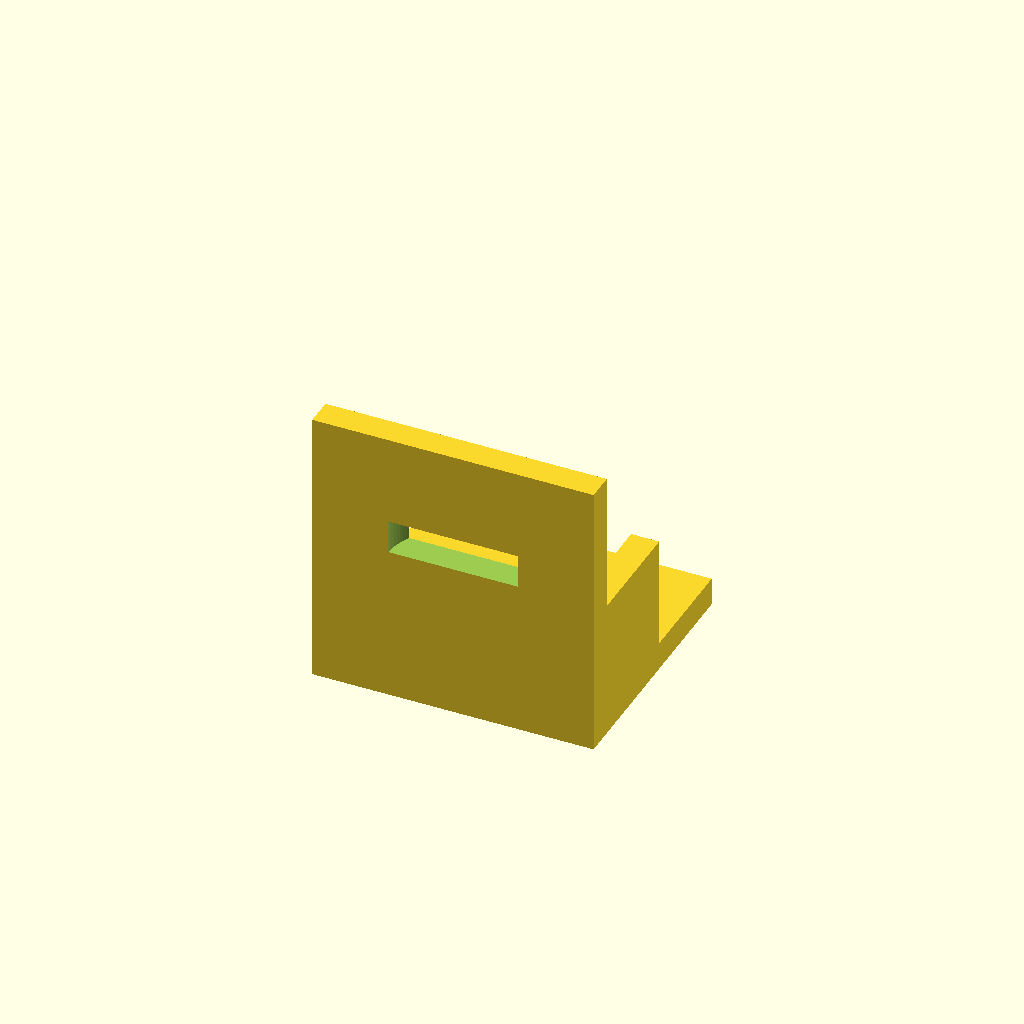
Cell 1 — every parameter at its default value.
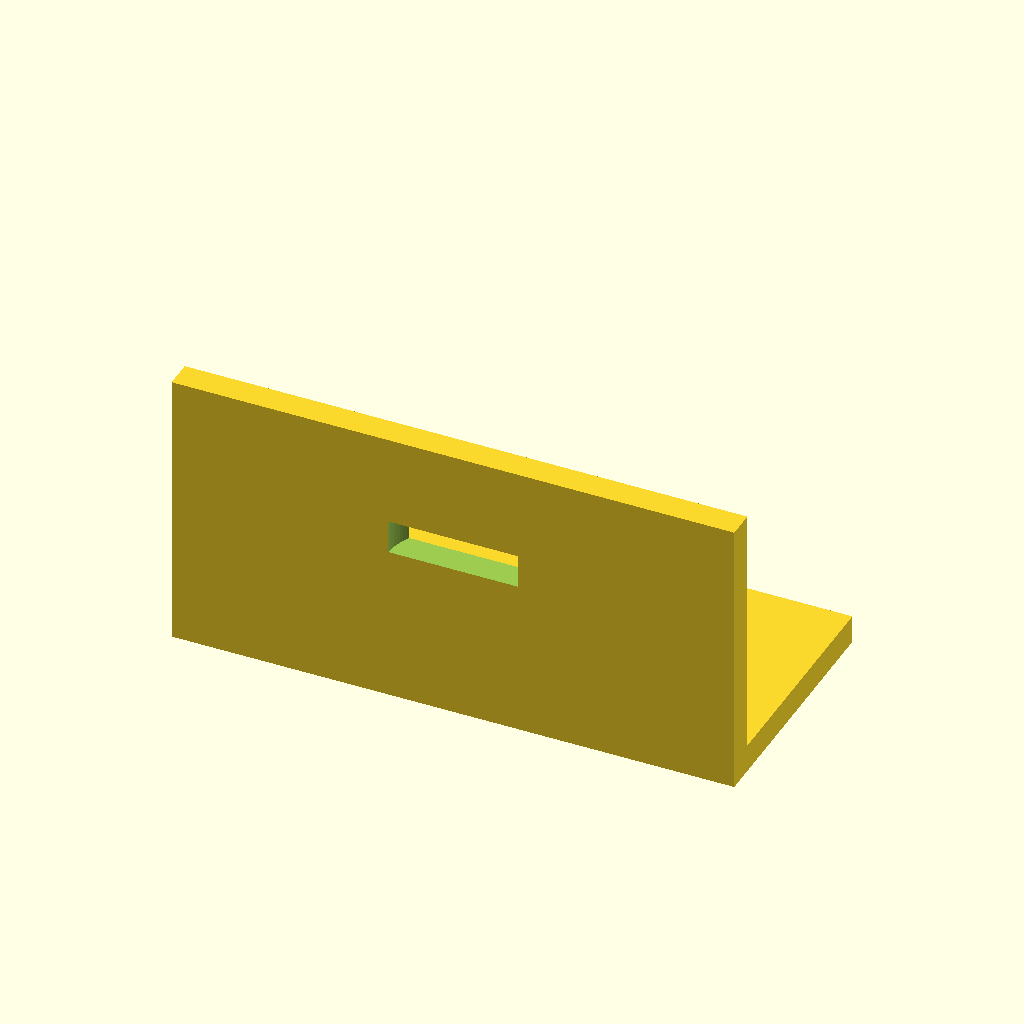
Cell 2: base_x = 50 (everything else at default).
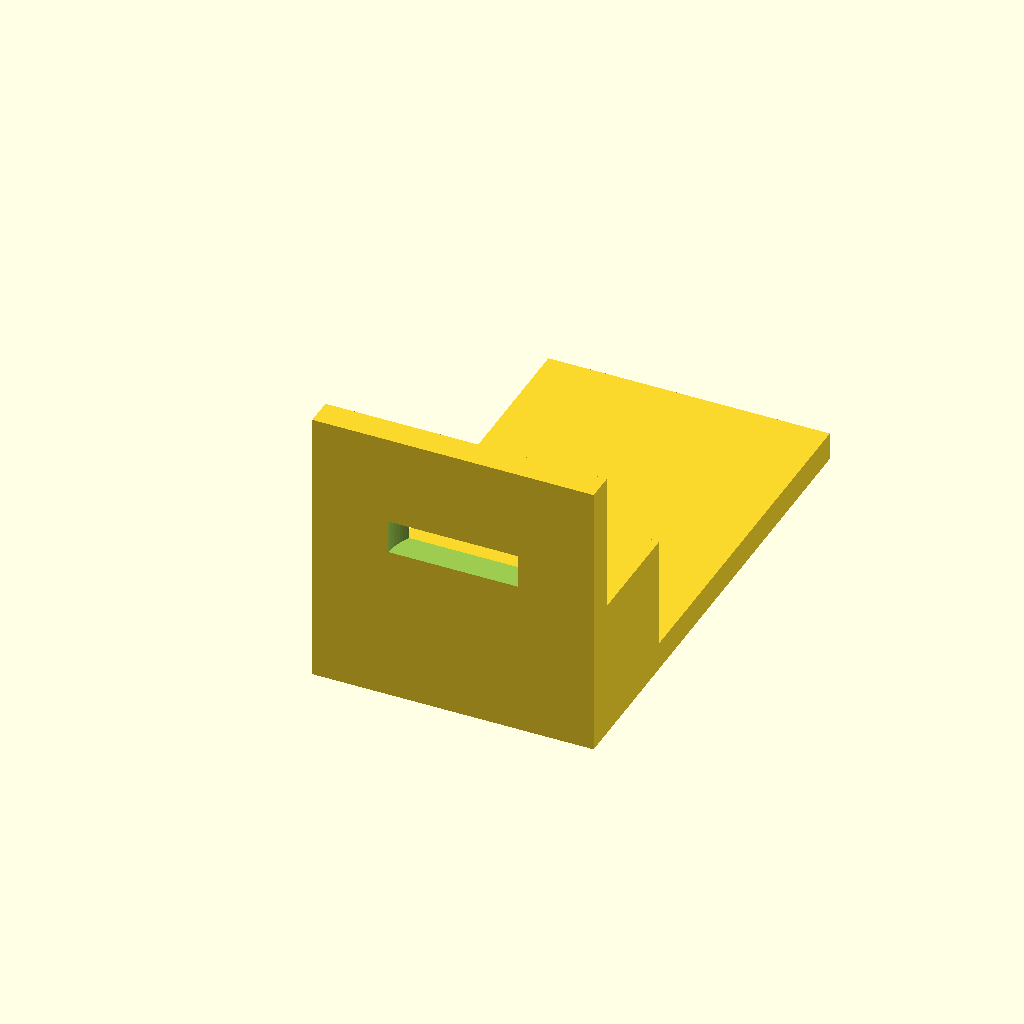
Cell 3: base_y = 90 (everything else at default).
All cells are drawn from one camera (rotation 55°, 0°, 25°, orthographic, colour scheme Cornfield), so only the parameter changes between them.
OpenSCAD source file bench/results/gpu-v6-g6/code/scadcoder-v6/nema17_motor_bracket_s4_a0.scad:
// L-shaped mounting bracket for NEMA 17 stepper motor
// Print orientation: base plate on bed, motor plate building up in +Z

// ---------- Parameters ----------
base_x      = 25;    // base plate half-length in X
base_y      = 45;    // base plate length in Y
base_z      = 5;     // base plate thickness in Z

hole_m4_x   = -17;   // M4 through-hole X offset (both holes)
hole_m4_y   = 30;    // M4 through-hole Y position

motor_hole  = 23;    // motor boss through-hole diameter
motor_hole_x = 0;    // motor boss hole X centre
motor_hole_z = 28;   // motor boss hole Z centre

screw_hole  = 3.4;   // M3 screw hole diameter
screw_pitch = 31;    // square pattern side length for screw holes

gusset_t    = 5;     // gusset thickness (in X)
gusset_leg  = 20;    // right-triangle leg length (Y and Z)

eps         = 0.5;   // cutter overshoot past faces

$fn = 96;            // curve resolution

// ---------- Model ----------
difference() {
    union() {
        // Base plate
        translate([-base_x, 0, 0])
            cube([2 * base_x, base_y, base_z]);

        // Vertical motor plate (on back edge of base)
        translate([-base_x, 0, 0])
            cube([2 * base_x, 5, 50]);

        // Gussets, flush with left and right edges
        for (sx = [-1, 1])
            translate([sx > 0 ? 20 : -25, 5, 5])
                cube([gusset_t, gusset_leg, gusset_leg]);
    }

    // M4 through-holes
    for (mx = [-1, 1])
        translate([mx * hole_m4_x, hole_m4_y, -eps])
            cylinder(d = 4.5, h = base_z + 50 + 2 * eps);

    // Motor boss through-hole (along Y)
    translate([motor_hole_x, -eps, motor_hole_z])
        cylinder(d = motor_hole, h = 5 + 2 * eps);

    // M3 screw holes on square pattern, centred on boss hole
    for (a = [0, 90, 180, 270])
        rotate([0, 0, a])
            for (sx = [-1, 1], sy = [-1, 1])
                translate([sx * screw_pitch / 2, sy * screw_pitch / 2, -eps])
                    cylinder(d = screw_hole, h = 50 + 2 * eps);
}
Customizer parameters (derived from the source; name, type, default, range or options):
base_x: number, default 25
base_y: number, default 45
base_z: number, default 5
hole_m4_x: number, default -17
hole_m4_y: number, default 30
motor_hole: number, default 23
motor_hole_x: number, default 0
motor_hole_z: number, default 28
screw_hole: number, default 3.4
screw_pitch: number, default 31
gusset_t: number, default 5
gusset_leg: number, default 20
eps: number, default 0.5
